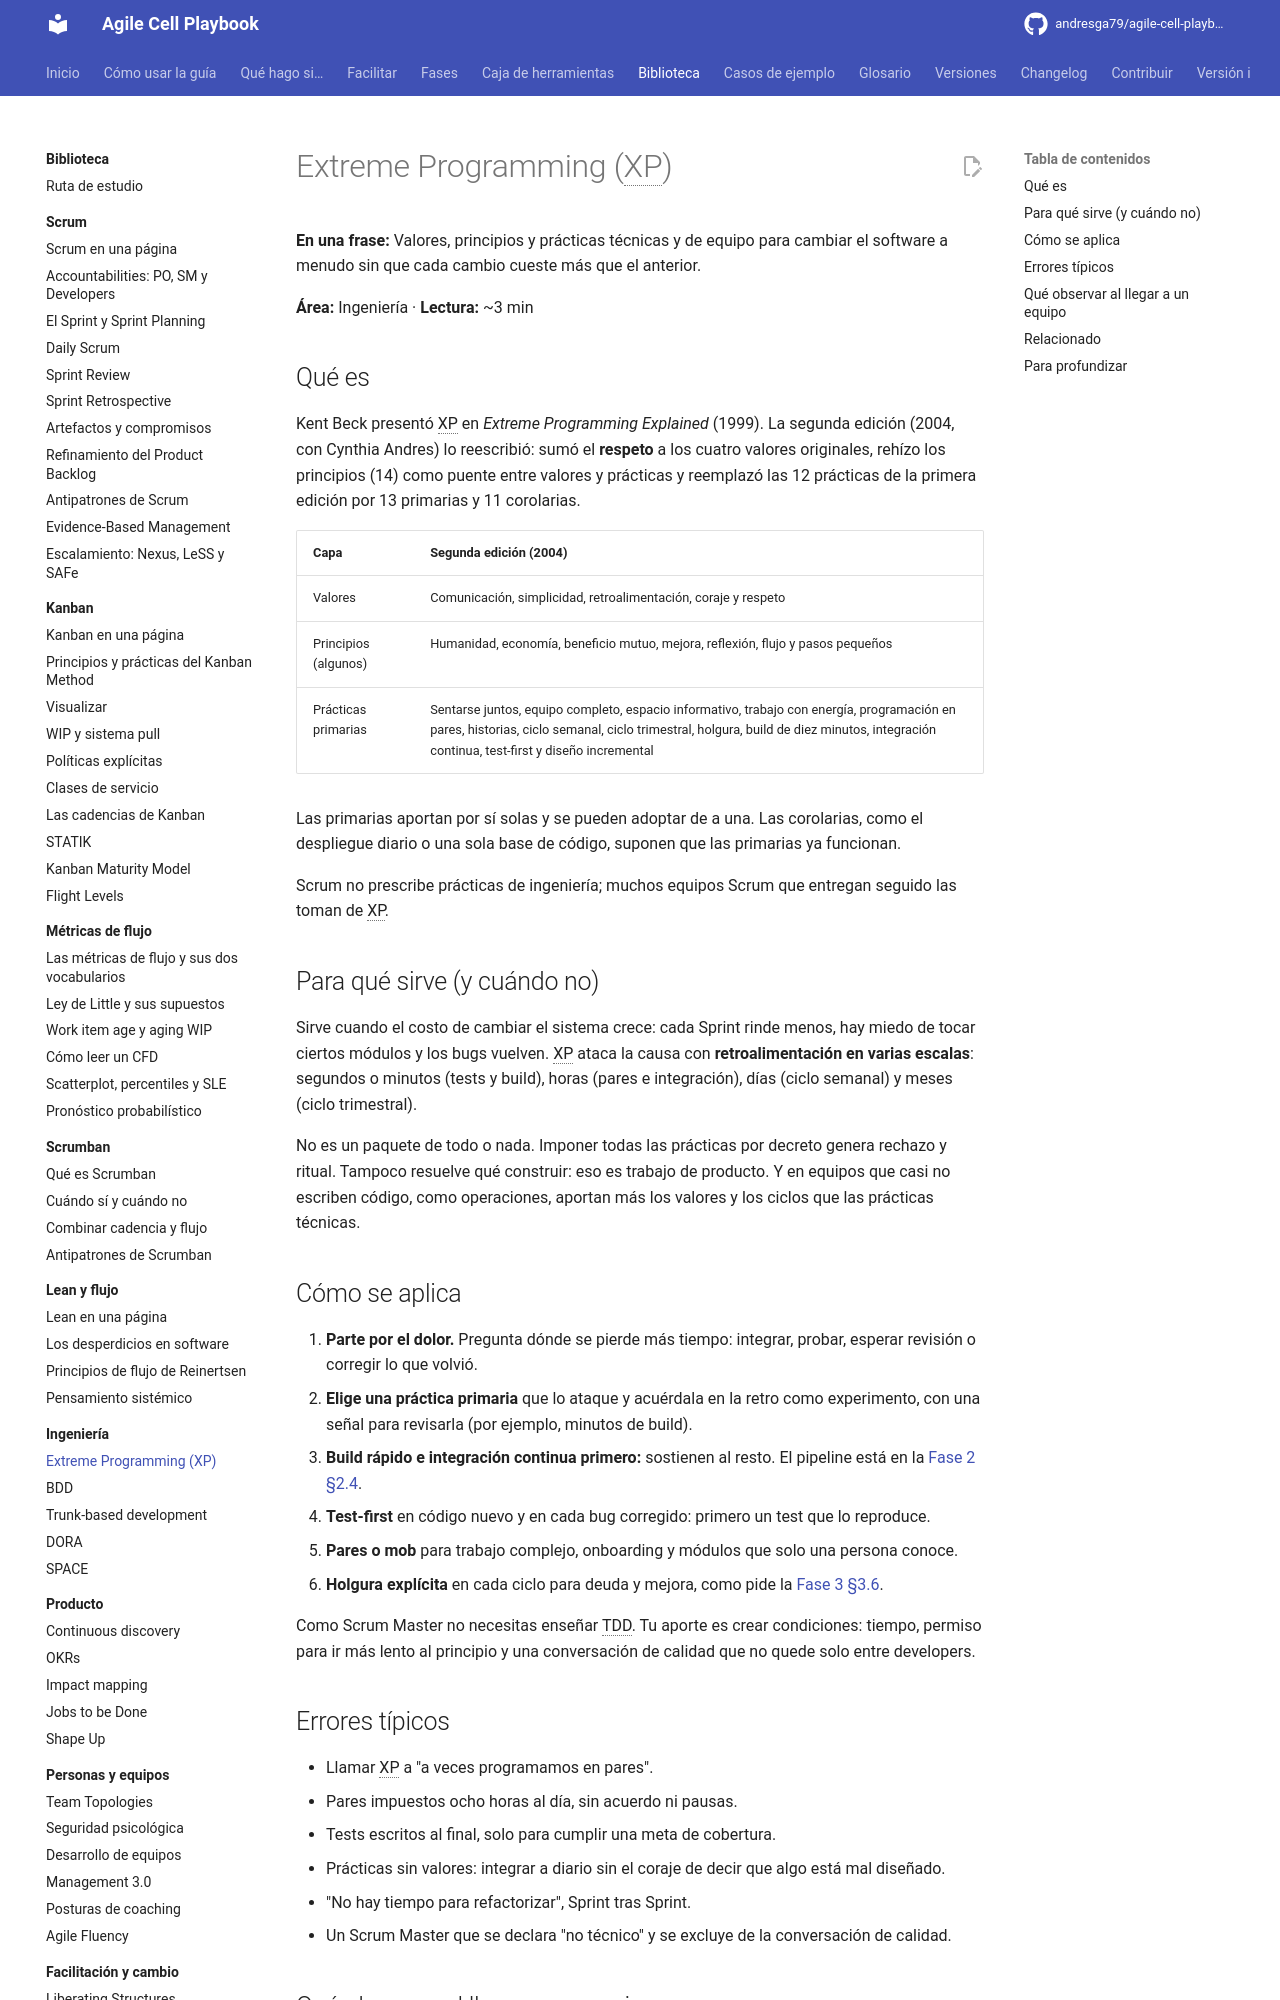

repository: andresga79/agile-cell-playbook · page: biblioteca/ingenieria/xp/index.html · generator: mkdocs

# Extreme Programming (XP)

**En una frase:** Valores, principios y prácticas técnicas y de equipo para cambiar el software a menudo sin que cada cambio cueste más que el anterior.

**Área:** Ingeniería · **Lectura:** ~3 min

## Qué es

Kent Beck presentó XP en *Extreme Programming Explained* (1999). La segunda edición (2004, con Cynthia Andres) lo reescribió: sumó el **respeto** a los cuatro valores originales, rehízo los principios (14) como puente entre valores y prácticas y reemplazó las 12 prácticas de la primera edición por 13 primarias y 11 corolarias.

| Capa | Segunda edición (2004) |
|---|---|
| Valores | Comunicación, simplicidad, retroalimentación, coraje y respeto |
| Principios (algunos) | Humanidad, economía, beneficio mutuo, mejora, reflexión, flujo y pasos pequeños |
| Prácticas primarias | Sentarse juntos, equipo completo, espacio informativo, trabajo con energía, programación en pares, historias, ciclo semanal, ciclo trimestral, holgura, build de diez minutos, integración continua, test-first y diseño incremental |

Las primarias aportan por sí solas y se pueden adoptar de a una. Las corolarias, como el despliegue diario o una sola base de código, suponen que las primarias ya funcionan.

Scrum no prescribe prácticas de ingeniería; muchos equipos Scrum que entregan seguido las toman de XP.

## Para qué sirve (y cuándo no)

Sirve cuando el costo de cambiar el sistema crece: cada Sprint rinde menos, hay miedo de tocar ciertos módulos y los bugs vuelven. XP ataca la causa con **retroalimentación en varias escalas**: segundos o minutos (tests y build), horas (pares e integración), días (ciclo semanal) y meses (ciclo trimestral).

No es un paquete de todo o nada. Imponer todas las prácticas por decreto genera rechazo y ritual. Tampoco resuelve qué construir: eso es trabajo de producto. Y en equipos que casi no escriben código, como operaciones, aportan más los valores y los ciclos que las prácticas técnicas.

## Cómo se aplica

1. **Parte por el dolor.** Pregunta dónde se pierde más tiempo: integrar, probar, esperar revisión o corregir lo que volvió.
2. **Elige una práctica primaria** que lo ataque y acuérdala en la retro como experimento, con una señal para revisarla (por ejemplo, minutos de build).
3. **Build rápido e integración continua primero:** sostienen al resto. El pipeline está en la [Fase 2 §2.4](../../fases/02-fundaciones-tecnicas.md#24-pipeline-de-integracion-y-entrega-continua).
4. **Test-first** en código nuevo y en cada bug corregido: primero un test que lo reproduce.
5. **Pares o mob** para trabajo complejo, onboarding y módulos que solo una persona conoce.
6. **Holgura explícita** en cada ciclo para deuda y mejora, como pide la [Fase 3 §3.6](../../fases/03-sistema-de-trabajo.md#36-capacidad-para-lo-no-planificado).

Como Scrum Master no necesitas enseñar TDD. Tu aporte es crear condiciones: tiempo, permiso para ir más lento al principio y una conversación de calidad que no quede solo entre developers.
